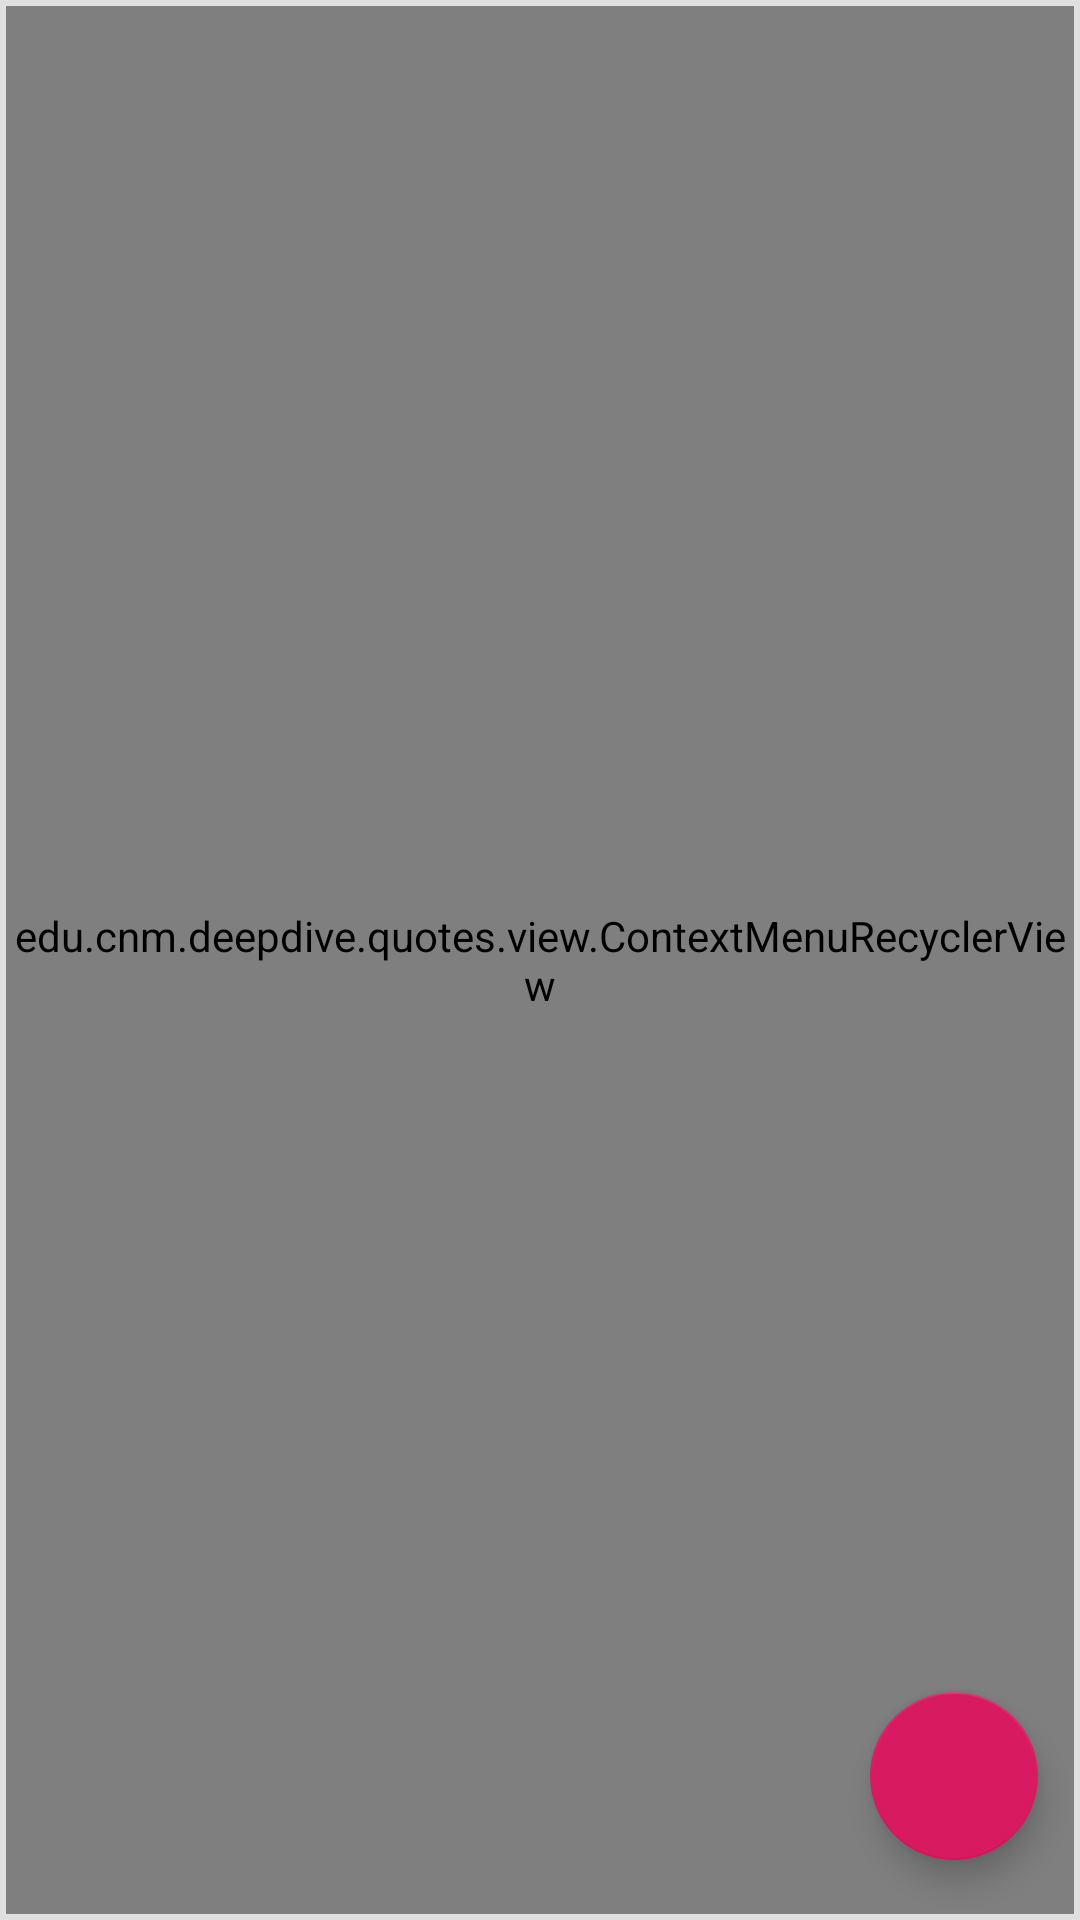

Layout XML and referenced resources for this Android screen:
<!-- AndroidManifest.xml: application theme AppTheme -->
<!-- res/layout/fragment_quotes.xml -->
<?xml version="1.0" encoding="utf-8"?>
<androidx.constraintlayout.widget.ConstraintLayout
  xmlns:android="http://schemas.android.com/apk/res/android"
  xmlns:app="http://schemas.android.com/apk/res-auto"
  xmlns:tools="http://schemas.android.com/tools"
  style="@style/Screen.List">

  <edu.cnm.deepdive.quotes.view.ContextMenuRecyclerView
    android:id="@+id/quotes_list"
    android:layout_width="0dp"
    android:layout_height="0dp"
    app:layoutManager="androidx.recyclerview.widget.LinearLayoutManager"
    app:layout_constraintBottom_toBottomOf="parent"
    app:layout_constraintEnd_toEndOf="parent"
    app:layout_constraintStart_toStartOf="parent"
    app:layout_constraintTop_toTopOf="parent"
    tools:listitem="@layout/item_quote"/>

  <com.google.android.material.floatingactionbutton.FloatingActionButton
    android:id="@+id/add_quote"
    style="@style/FloatingAction"
    android:src="@drawable/ic_add"
    app:layout_constraintBottom_toBottomOf="parent"
    app:layout_constraintEnd_toEndOf="parent"/>

</androidx.constraintlayout.widget.ConstraintLayout>
<!-- res/layout/item_quote.xml (included above) -->
<?xml version="1.0" encoding="utf-8"?>
<androidx.cardview.widget.CardView
  xmlns:android="http://schemas.android.com/apk/res/android"
  xmlns:app="http://schemas.android.com/apk/res-auto"
  style="@style/ListItemContainer"
  android:clickable="true"
  android:focusable="true"
  android:longClickable="true">

  <androidx.constraintlayout.widget.ConstraintLayout
    style="@style/ListItemLayout">

    <TextView
      android:id="@+id/quote_text"
      style="@style/ListItemText.Quote"
      app:layout_constraintStart_toStartOf="parent"
      app:layout_constraintTop_toTopOf="parent"/>

    <TextView
      android:id="@+id/quote_source"
      style="@style/ListItemText.Source.Child"
      app:layout_constraintEnd_toEndOf="parent"
      app:layout_constraintTop_toBottomOf="@id/quote_text"/>

  </androidx.constraintlayout.widget.ConstraintLayout>

</androidx.cardview.widget.CardView>
<!-- resources referenced by this layout -->
<resources>
  <style name="FloatingAction">
      <item name="android:layout_width">wrap_content</item>
      <item name="android:layout_height">wrap_content</item>
      <item name="useCompatPadding">true</item>
    </style>
  <style name="ListItemContainer" parent="AppTheme">
      <item name="android:layout_width">match_parent</item>
      <item name="android:layout_height">wrap_content</item>
      <item name="android:layout_marginTop">@dimen/list_item_margin</item>
      <item name="android:layout_marginBottom">@dimen/list_item_margin</item>
      <item name="android:layout_marginStart">@dimen/list_item_margin</item>
      <item name="android:layout_marginEnd">@dimen/list_item_margin</item>
      <item name="cardCornerRadius">@dimen/list_item_corner_radius</item>
    </style>
  <style name="ListItemLayout" parent="AppTheme">
      <item name="android:layout_width">match_parent</item>
      <item name="android:layout_height">wrap_content</item>
      <item name="android:paddingTop">@dimen/list_item_padding</item>
      <item name="android:paddingBottom">@dimen/list_item_padding</item>
      <item name="android:paddingStart">@dimen/list_item_padding</item>
      <item name="android:paddingEnd">@dimen/list_item_padding</item>
      <item name="android:background">?android:attr/selectableItemBackground</item>
    </style>
  <style name="ListItemText.Quote" parent="@style/TextAppearance.AppCompat.Subhead">
      <item name="android:layout_width">wrap_content</item>
      <item name="android:layout_height">wrap_content</item>
    </style>
  <style name="ListItemText.Source.Child">
      <item name="android:textStyle">italic</item>
    </style>
  <style name="Screen.List">
      <item name="android:paddingTop">@dimen/list_padding</item>
      <item name="android:paddingBottom">@dimen/list_padding</item>
      <item name="android:paddingStart">@dimen/list_padding</item>
      <item name="android:paddingEnd">@dimen/list_padding</item>
    </style>
  <style name="AppTheme" parent="Theme.AppCompat.Light.DarkActionBar">
      
      <item name="colorPrimary">@color/colorPrimary</item>
      <item name="colorPrimaryDark">@color/colorPrimaryDark</item>
      <item name="colorAccent">@color/colorAccent</item>
    </style>
  <dimen name="list_item_margin">2dp</dimen>
  <dimen name="list_item_corner_radius">2dp</dimen>
  <dimen name="list_item_padding">8dp</dimen>
  <dimen name="list_padding">2dp</dimen>
  <color name="colorPrimary">#008577</color>
  <color name="colorPrimaryDark">#00574B</color>
  <color name="colorAccent">#D81B60</color>
</resources>
